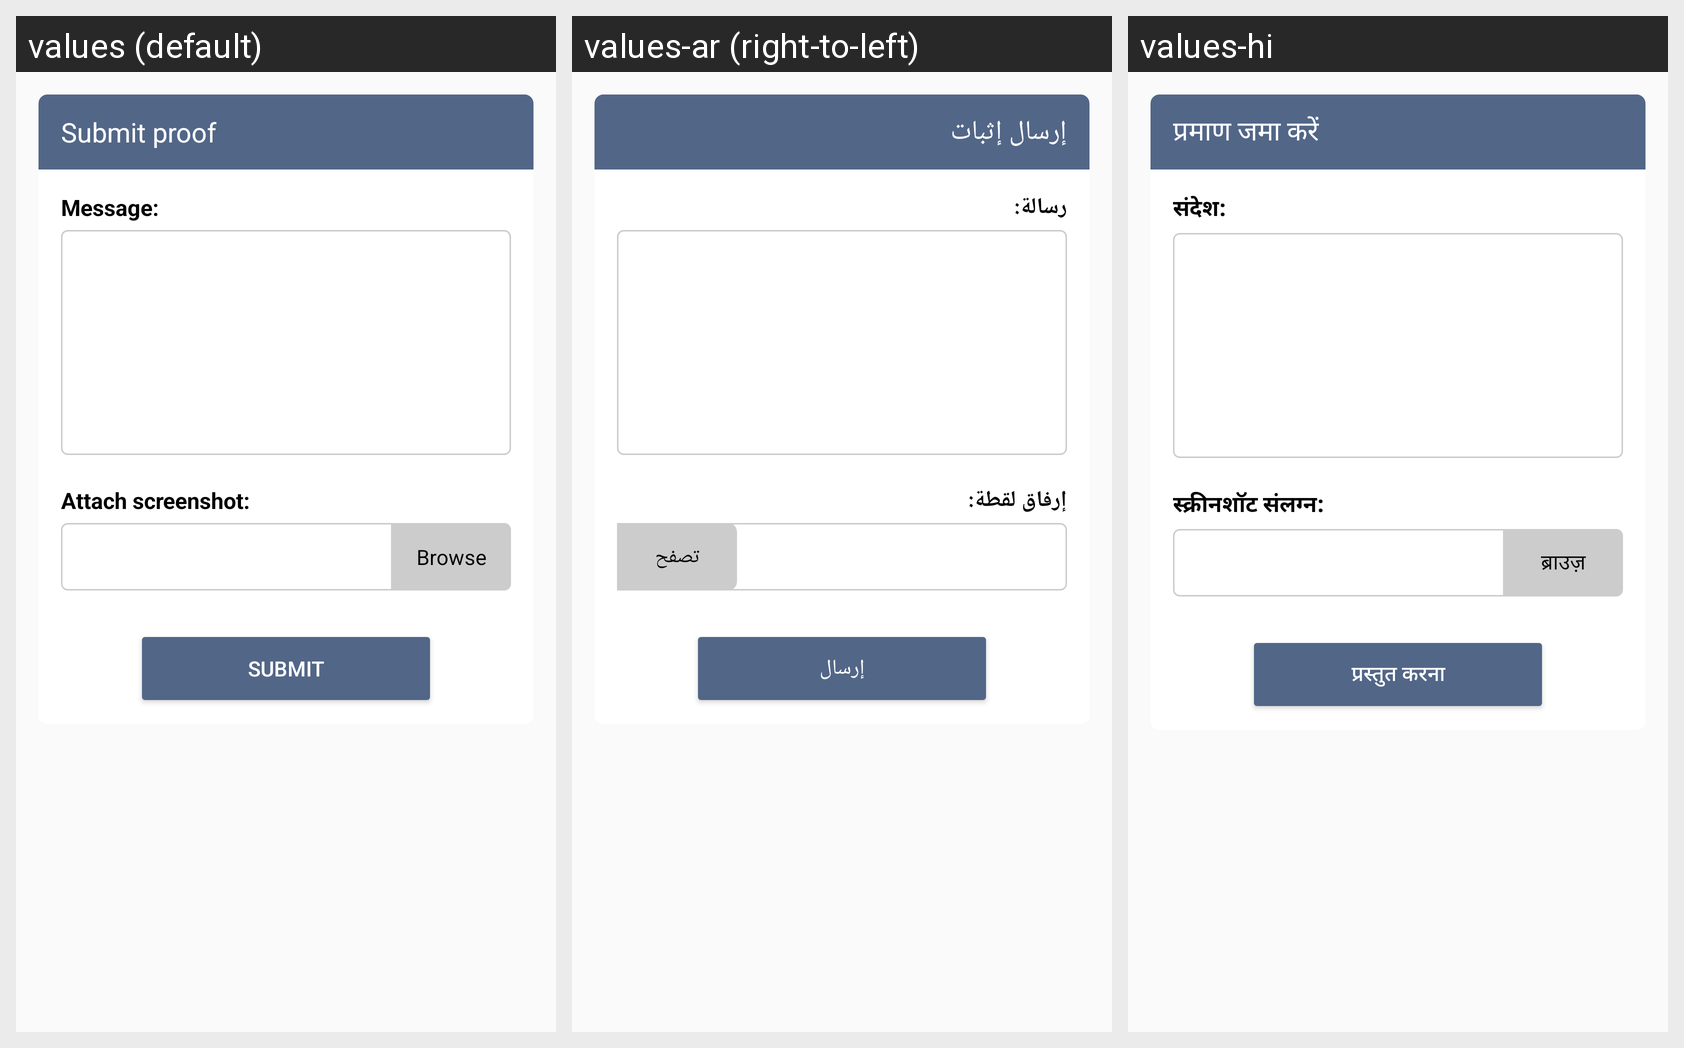

Here is an Android app screen in its default locale and in the app's own translations. Write out the translated-string differences for the strings that appear on this screen.
Android screen res/layout/dialog_proof.xml rendered under 3 locales, left to right: values (default), values-ar (right-to-left), values-hi. Device: Nexus 5 (rendered at 1080×1920; each locale shown at half size, 540×960, under a caption strip naming it); theme AppTheme.
Strings drawn on this screen, with the default value and each locale's value (text and hints the layout hard-codes, and strings that could not be matched under every locale, appear in the picture but are not listed):

submit_proof
  values: Submit proof
  values-ar: إرسال إثبات
  values-hi: प्रमाण जमा करें

message
  values: Message:
  values-ar: رسالة:
  values-hi: संदेश:

screenshot
  values: Attach screenshot:
  values-ar: إرفاق لقطة:
  values-hi: स्क्रीनशॉट संलग्न:

browse
  values: Browse
  values-ar: تصفح
  values-hi: ब्राउज़

submit
  values: Submit
  values-ar: إرسال
  values-hi: प्रस्तुत करना
